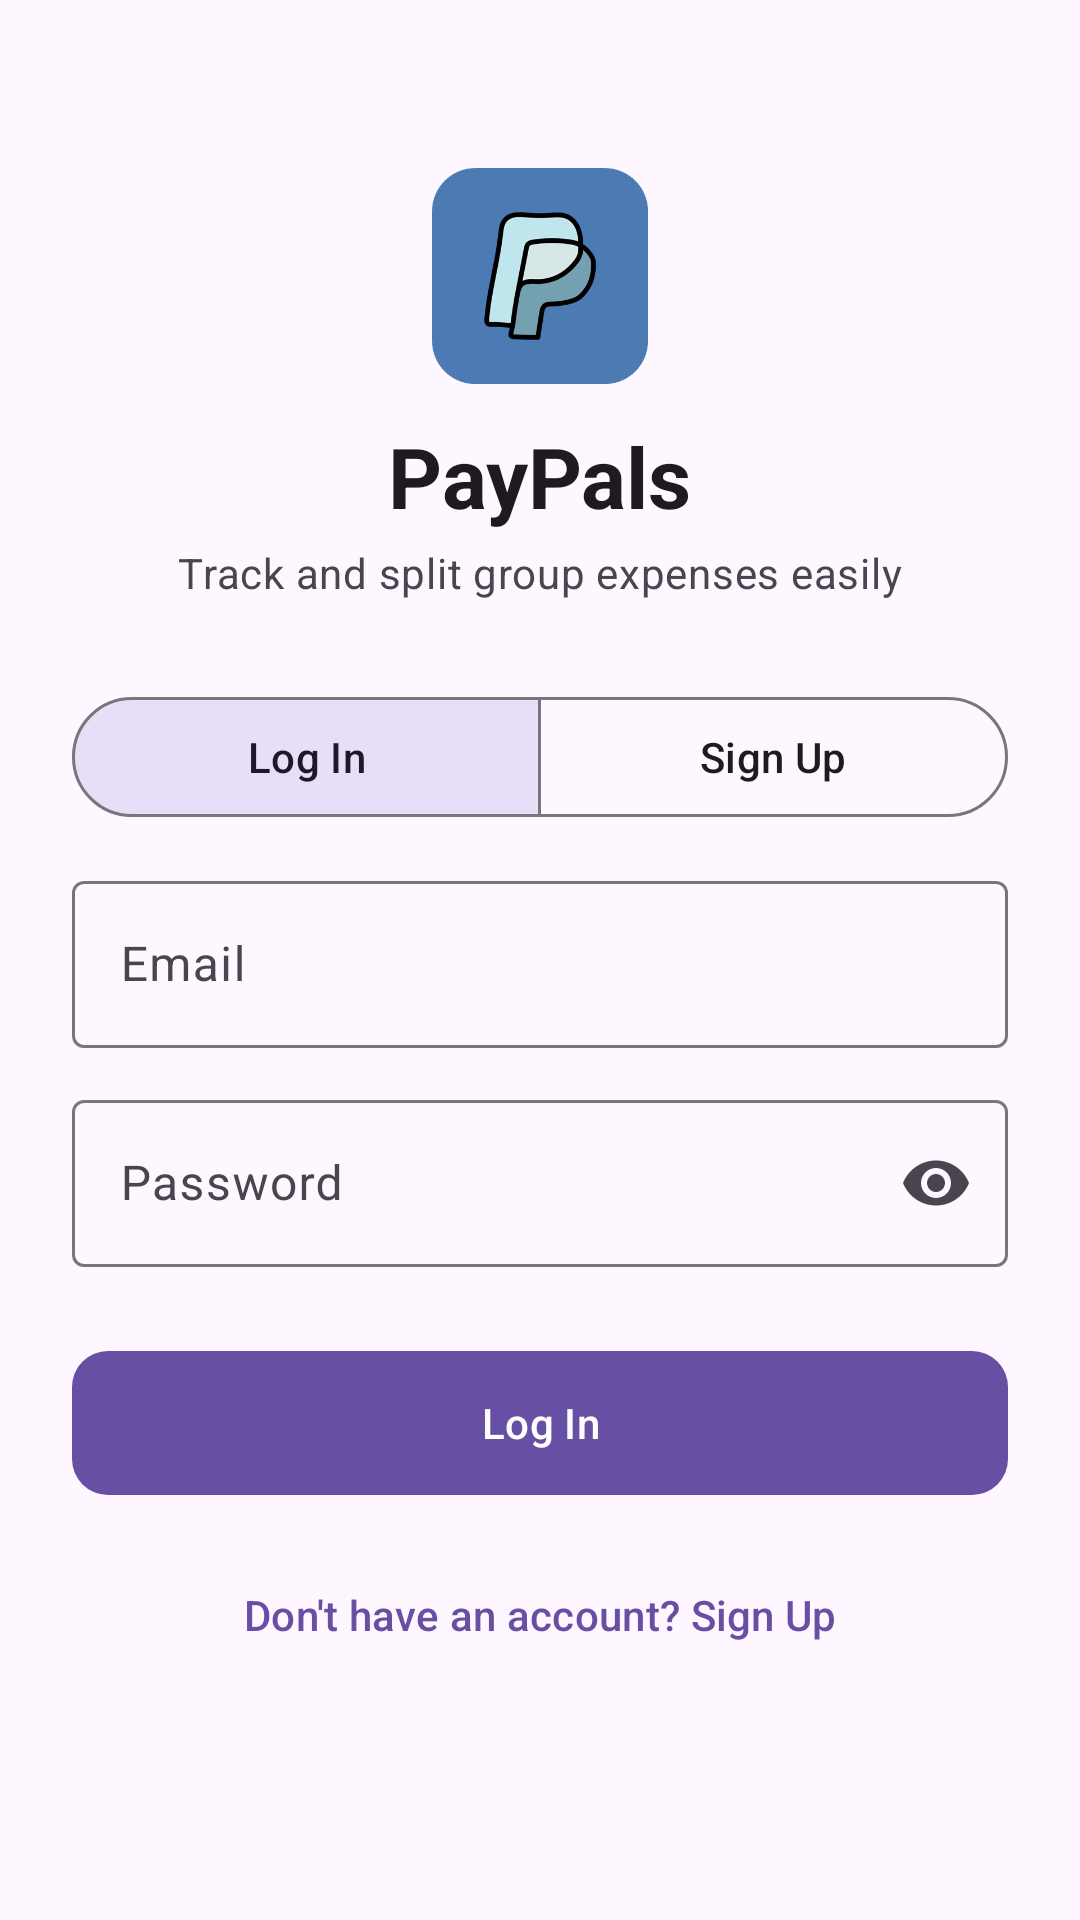

Produce the Android XML layout that renders to this screen, including the resource entries it uses.
<!-- AndroidManifest.xml: application theme Theme.PayPals -->
<!-- res/layout/fragment_login.xml -->
<?xml version="1.0" encoding="utf-8"?>
<ScrollView xmlns:android="http://schemas.android.com/apk/res/android"
    xmlns:app="http://schemas.android.com/apk/res-auto"
    xmlns:tools="http://schemas.android.com/tools"
    android:layout_width="match_parent"
    android:layout_height="match_parent"
    android:fillViewport="true"
    android:fitsSystemWindows="true">

    <androidx.constraintlayout.widget.ConstraintLayout
        android:layout_width="match_parent"
        android:layout_height="wrap_content"
        android:padding="24dp">

        
        <ImageView
            android:id="@+id/ivLogo"
            android:layout_width="72dp"
            android:layout_height="72dp"
            android:layout_marginTop="32dp"
            android:contentDescription="@string/app_name"
            android:src="@drawable/ic_paypals_logo"
            app:layout_constraintEnd_toEndOf="parent"
            app:layout_constraintStart_toStartOf="parent"
            app:layout_constraintTop_toTopOf="parent" />

        <TextView
            android:id="@+id/tvAppTitle"
            android:layout_width="wrap_content"
            android:layout_height="wrap_content"
            android:layout_marginTop="12dp"
            android:text="@string/app_name"
            android:textAppearance="?attr/textAppearanceHeadlineMedium"
            android:textStyle="bold"
            app:layout_constraintEnd_toEndOf="parent"
            app:layout_constraintStart_toStartOf="parent"
            app:layout_constraintTop_toBottomOf="@id/ivLogo" />

        <TextView
            android:id="@+id/tvAppSubtitle"
            android:layout_width="wrap_content"
            android:layout_height="wrap_content"
            android:layout_marginTop="4dp"
            android:text="@string/login_subtitle"
            android:textAppearance="?attr/textAppearanceBodyMedium"
            android:textColor="?android:attr/textColorSecondary"
            app:layout_constraintEnd_toEndOf="parent"
            app:layout_constraintStart_toStartOf="parent"
            app:layout_constraintTop_toBottomOf="@id/tvAppTitle" />

        
        <com.google.android.material.button.MaterialButtonToggleGroup
            android:id="@+id/toggleGroupMode"
            android:layout_width="match_parent"
            android:layout_height="wrap_content"
            android:layout_marginTop="28dp"
            app:checkedButton="@id/btnTabLogin"
            app:layout_constraintEnd_toEndOf="parent"
            app:layout_constraintStart_toStartOf="parent"
            app:layout_constraintTop_toBottomOf="@id/tvAppSubtitle"
            app:selectionRequired="true"
            app:singleSelection="true">

            <com.google.android.material.button.MaterialButton
                android:id="@+id/btnTabLogin"
                style="?attr/materialButtonOutlinedStyle"
                android:layout_width="0dp"
                android:layout_height="wrap_content"
                android:layout_weight="1"
                android:text="@string/tab_login" />

            <com.google.android.material.button.MaterialButton
                android:id="@+id/btnTabSignup"
                style="?attr/materialButtonOutlinedStyle"
                android:layout_width="0dp"
                android:layout_height="wrap_content"
                android:layout_weight="1"
                android:text="@string/tab_signup" />

        </com.google.android.material.button.MaterialButtonToggleGroup>

        
        <com.google.android.material.textfield.TextInputLayout
            android:id="@+id/tilFullName"
            style="@style/Widget.Material3.TextInputLayout.OutlinedBox"
            android:layout_width="match_parent"
            android:layout_height="wrap_content"
            android:layout_marginTop="20dp"
            android:hint="@string/hint_full_name"
            android:visibility="gone"
            app:layout_constraintEnd_toEndOf="parent"
            app:layout_constraintStart_toStartOf="parent"
            app:layout_constraintTop_toBottomOf="@id/toggleGroupMode"
            app:startIconDrawable="@drawable/ic_profile">

            <com.google.android.material.textfield.TextInputEditText
                android:id="@+id/etFullName"
                android:layout_width="match_parent"
                android:layout_height="wrap_content"
                android:inputType="textPersonName|textCapWords"
                android:maxLines="1" />
        </com.google.android.material.textfield.TextInputLayout>

        
        <com.google.android.material.textfield.TextInputLayout
            android:id="@+id/tilEmail"
            style="@style/Widget.Material3.TextInputLayout.OutlinedBox"
            android:layout_width="match_parent"
            android:layout_height="wrap_content"
            android:layout_marginTop="12dp"
            android:hint="@string/hint_email"
            app:layout_constraintEnd_toEndOf="parent"
            app:layout_constraintStart_toStartOf="parent"
            app:layout_constraintTop_toBottomOf="@id/tilFullName">

            <com.google.android.material.textfield.TextInputEditText
                android:id="@+id/etEmail"
                android:layout_width="match_parent"
                android:layout_height="wrap_content"
                android:inputType="textEmailAddress"
                android:maxLines="1" />
        </com.google.android.material.textfield.TextInputLayout>

        
        <com.google.android.material.textfield.TextInputLayout
            android:id="@+id/tilPassword"
            style="@style/Widget.Material3.TextInputLayout.OutlinedBox"
            android:layout_width="match_parent"
            android:layout_height="wrap_content"
            android:layout_marginTop="12dp"
            android:hint="@string/hint_password"
            app:endIconMode="password_toggle"
            app:layout_constraintEnd_toEndOf="parent"
            app:layout_constraintStart_toStartOf="parent"
            app:layout_constraintTop_toBottomOf="@id/tilEmail">

            <com.google.android.material.textfield.TextInputEditText
                android:id="@+id/etPassword"
                android:layout_width="match_parent"
                android:layout_height="wrap_content"
                android:inputType="textPassword"
                android:maxLines="1" />
        </com.google.android.material.textfield.TextInputLayout>

        
        <com.google.android.material.button.MaterialButton
            android:id="@+id/btnSubmit"
            android:layout_width="match_parent"
            android:layout_height="56dp"
            android:layout_marginTop="24dp"
            android:text="@string/btn_login"
            app:cornerRadius="12dp"
            app:layout_constraintEnd_toEndOf="parent"
            app:layout_constraintStart_toStartOf="parent"
            app:layout_constraintTop_toBottomOf="@id/tilPassword" />

        
        <ProgressBar
            android:id="@+id/progressBar"
            android:layout_width="wrap_content"
            android:layout_height="wrap_content"
            android:layout_marginTop="16dp"
            android:visibility="gone"
            app:layout_constraintEnd_toEndOf="parent"
            app:layout_constraintStart_toStartOf="parent"
            app:layout_constraintTop_toBottomOf="@id/btnSubmit"
            tools:visibility="visible" />

        
        <com.google.android.material.button.MaterialButton
            android:id="@+id/btnSwitchMode"
            style="?attr/borderlessButtonStyle"
            android:layout_width="wrap_content"
            android:layout_height="wrap_content"
            android:layout_marginTop="12dp"
            android:layout_marginBottom="24dp"
            android:text="@string/switch_to_signup"
            app:layout_constraintBottom_toBottomOf="parent"
            app:layout_constraintEnd_toEndOf="parent"
            app:layout_constraintStart_toStartOf="parent"
            app:layout_constraintTop_toBottomOf="@id/progressBar"
            app:layout_constraintVertical_bias="0.0" />

    </androidx.constraintlayout.widget.ConstraintLayout>
</ScrollView>
<!-- resources referenced by this layout -->
<resources>
  <!-- drawable ic_paypals_logo: png bitmap (drawable-hdpi, 12407 bytes) -->
  <string name="app_name">PayPals</string>
  <string name="btn_login">Log In</string>
  <string name="hint_email">Email</string>
  <string name="hint_full_name">Full Name</string>
  <string name="hint_password">Password</string>
  <string name="login_subtitle">Track and split group expenses easily</string>
  <string name="switch_to_signup">Don\'t have an account? Sign Up</string>
  <string name="tab_login">Log In</string>
  <string name="tab_signup">Sign Up</string>
  <style name="Theme.PayPals" parent="Base.Theme.PayPals" />
  <style name="Base.Theme.PayPals" parent="Theme.Material3.DayNight.NoActionBar">
          
          
      </style>
</resources>
